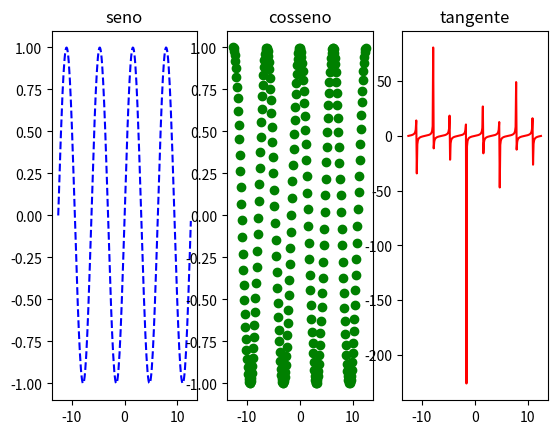

The script that saved this image:
import numpy as np
import matplotlib.pyplot as plt



import matplotlib.pyplot as plt
import numpy as np

plt.subplot(1, 3, 1)

pi = np.pi

x1 = np.arange( -4 * pi, 4 * pi, 0.1)
y1 = np.sin(x1)
plt.title('seno')
plt.plot(x1, y1, 'b--')

plt.subplot(1, 3, 2)
x2 = x1
y2 = np.cos(x2)
plt.title('cosseno')
plt.plot(x2, y2, 'go')

plt.subplot(1,3, 3)
x3 = x1
y3 = np.tan(x3)
plt.plot(x3, y3, 'r')
plt.title('tangente')
plt.show()
